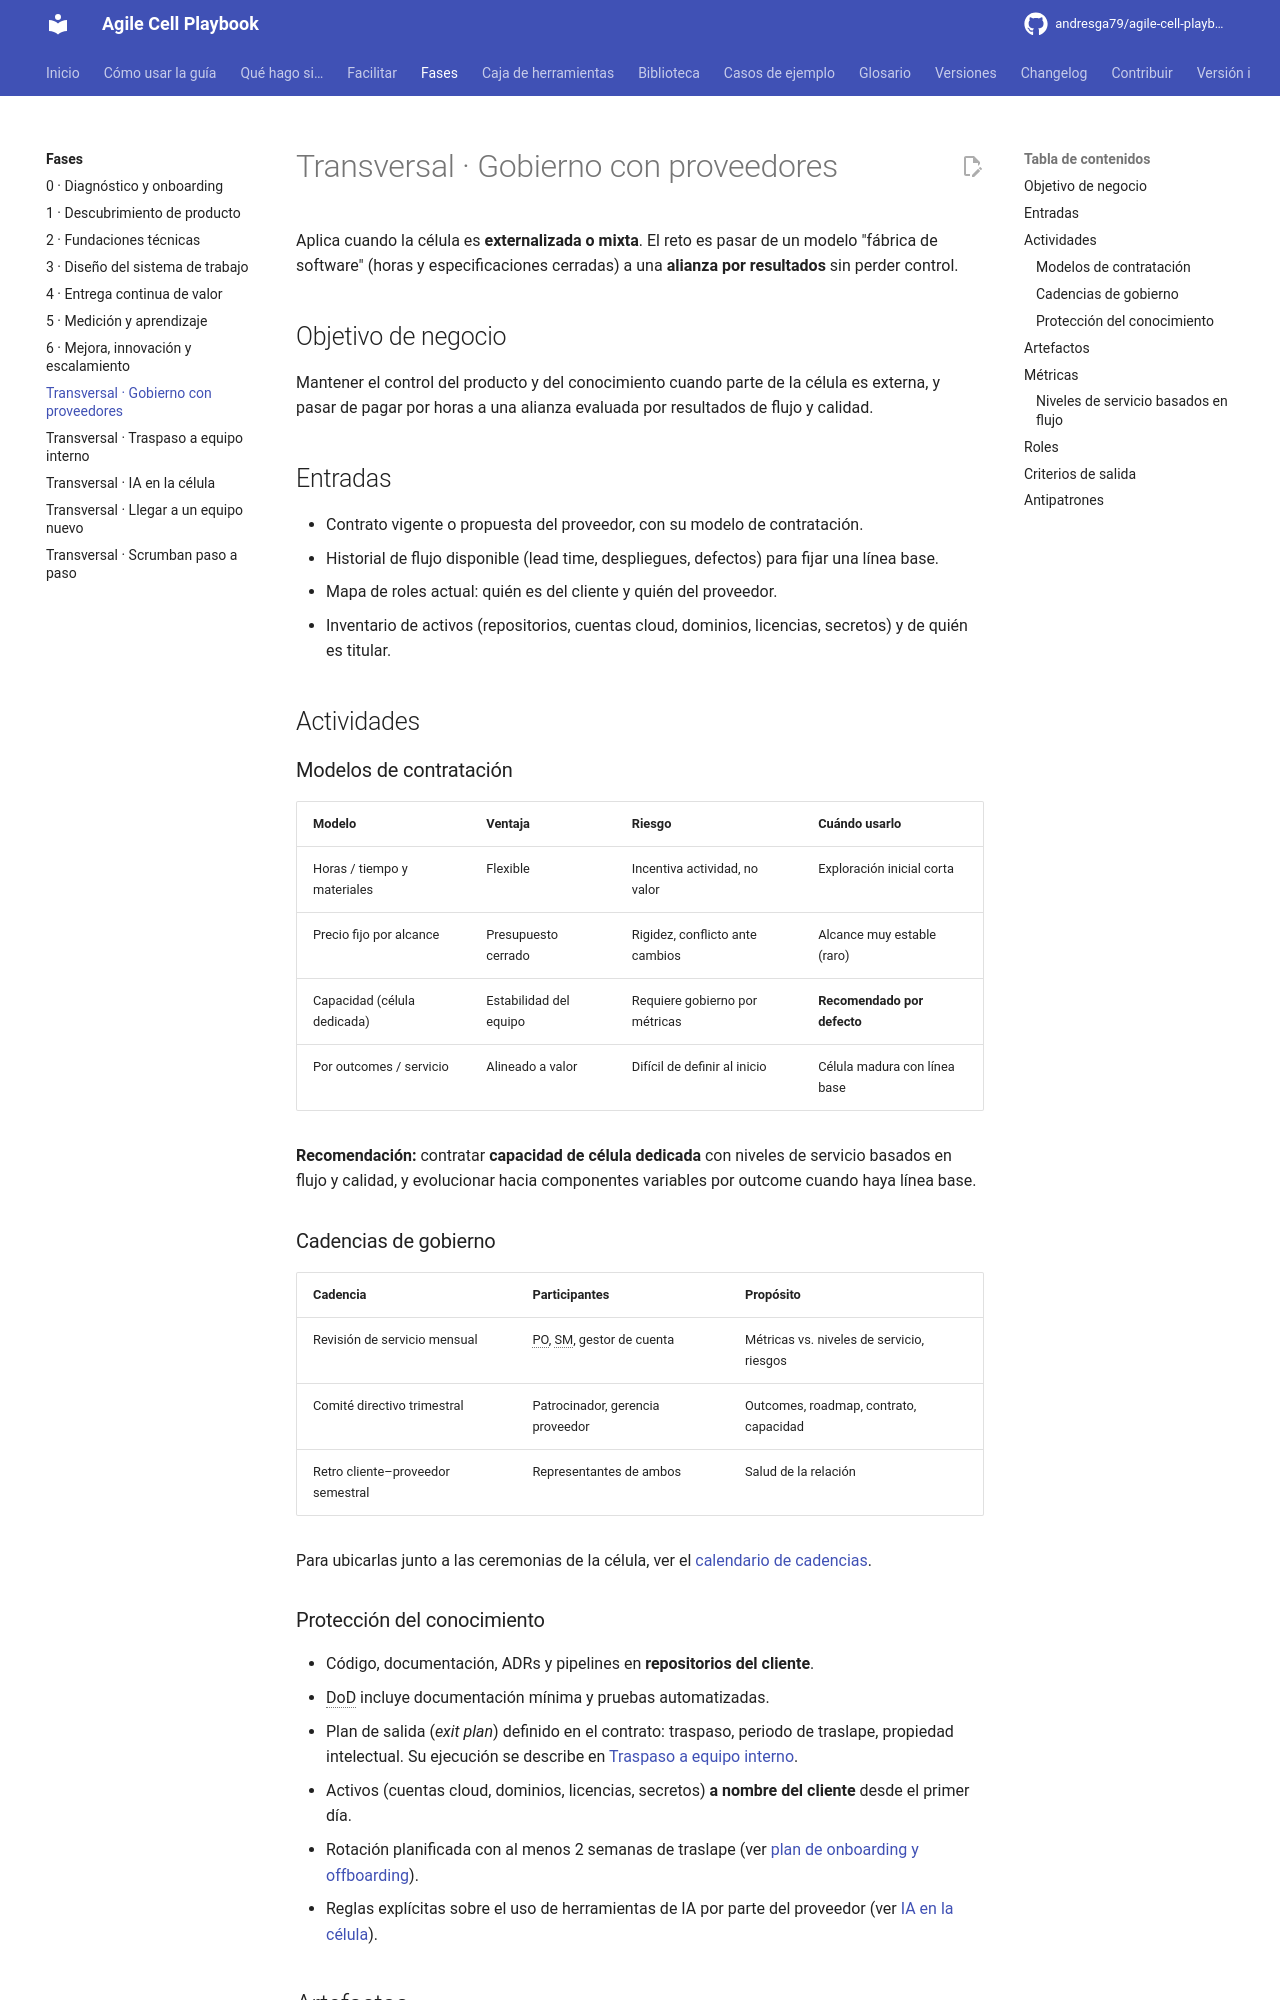

repository: andresga79/agile-cell-playbook · page: fases/transversal-gobierno-proveedores/index.html · generator: mkdocs

# Transversal · Gobierno con proveedores

Aplica cuando la célula es **externalizada o mixta**. El reto es pasar de un modelo "fábrica de software" (horas y especificaciones cerradas) a una **alianza por resultados** sin perder control.

## Objetivo de negocio

Mantener el control del producto y del conocimiento cuando parte de la célula es externa, y pasar de pagar por horas a una alianza evaluada por resultados de flujo y calidad.

## Entradas

- Contrato vigente o propuesta del proveedor, con su modelo de contratación.
- Historial de flujo disponible (lead time, despliegues, defectos) para fijar una línea base.
- Mapa de roles actual: quién es del cliente y quién del proveedor.
- Inventario de activos (repositorios, cuentas cloud, dominios, licencias, secretos) y de quién es titular.

## Actividades

### Modelos de contratación

| Modelo | Ventaja | Riesgo | Cuándo usarlo |
|---|---|---|---|
| Horas / tiempo y materiales | Flexible | Incentiva actividad, no valor | Exploración inicial corta |
| Precio fijo por alcance | Presupuesto cerrado | Rigidez, conflicto ante cambios | Alcance muy estable (raro) |
| Capacidad (célula dedicada) | Estabilidad del equipo | Requiere gobierno por métricas | **Recomendado por defecto** |
| Por outcomes / servicio | Alineado a valor | Difícil de definir al inicio | Célula madura con línea base |

**Recomendación:** contratar **capacidad de célula dedicada** con niveles de servicio basados en flujo y calidad, y evolucionar hacia componentes variables por outcome cuando haya línea base.

### Cadencias de gobierno

| Cadencia | Participantes | Propósito |
|---|---|---|
| Revisión de servicio mensual | PO, SM, gestor de cuenta | Métricas vs. niveles de servicio, riesgos |
| Comité directivo trimestral | Patrocinador, gerencia proveedor | Outcomes, roadmap, contrato, capacidad |
| Retro cliente–proveedor semestral | Representantes de ambos | Salud de la relación |

Para ubicarlas junto a las ceremonias de la célula, ver el [calendario de cadencias](../caja-de-herramientas/calendario-cadencias.md).
